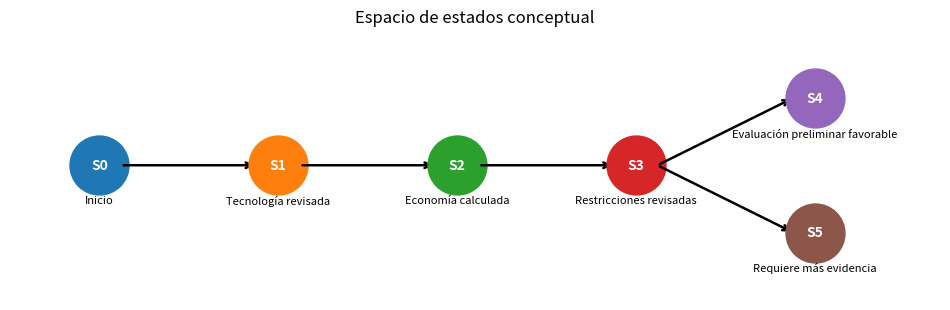

The script that saved this image:
from collections import deque

estados = {
    'S0': 'Inicio',
    'S1': 'Tecnología revisada',
    'S2': 'Economía calculada',
    'S3': 'Restricciones revisadas',
    'S4': 'Evaluación preliminar favorable',
    'S5': 'Requiere más evidencia',
}

grafo = {
    'S0': ['S1'],
    'S1': ['S2'],
    'S2': ['S3'],
    'S3': ['S4', 'S5'],
    'S4': [],
    'S5': [],
}
print('Estados:', estados)

def busqueda_anchura(inicio, objetivo, grafo):
    """BFS: retorna estados visitados y camino al objetivo, si existe."""
    cola = deque([inicio])
    padre = {inicio: None}
    visitados = []

    while cola:
        actual = cola.popleft()
        visitados.append(actual)
        if actual == objetivo:
            break
        for vecino in grafo.get(actual, []):
            if vecino not in padre:
                padre[vecino] = actual
                cola.append(vecino)

    camino = []
    if objetivo in padre:
        actual = objetivo
        while actual is not None:
            camino.append(actual)
            actual = padre[actual]
        camino.reverse()
    return visitados, camino

objetivo = 'S4'
visitados, camino = busqueda_anchura('S0', objetivo, grafo)
print('Orden de visita:', visitados)
print('Camino encontrado:', camino)
print('Interpretación:', ' -> '.join(estados[s] for s in camino) if camino else 'No se encontró ruta')

import matplotlib.pyplot as plt

pos = {'S0': (0, 0), 'S1': (1, 0), 'S2': (2, 0), 'S3': (3, 0), 'S4': (4, 0.5), 'S5': (4, -0.5)}
fig, ax = plt.subplots(figsize=(12, 3.5))
for origen, destinos in grafo.items():
    x1, y1 = pos[origen]
    ax.scatter(x1, y1, s=1800, zorder=3)
    ax.text(x1, y1, origen, ha='center', va='center', color='white', weight='bold')
    for destino in destinos:
        x2, y2 = pos[destino]
        ax.annotate('', xy=(x2-.12, y2), xytext=(x1+.12, y1), arrowprops=dict(arrowstyle='->', lw=1.8))
for s, (x, y) in pos.items():
    ax.text(x, y-.22, estados[s], ha='center', va='top', fontsize=8)
ax.set_xlim(-.5, 4.7); ax.set_ylim(-1, 1); ax.axis('off')
ax.set_title('Espacio de estados conceptual')
plt.show()
